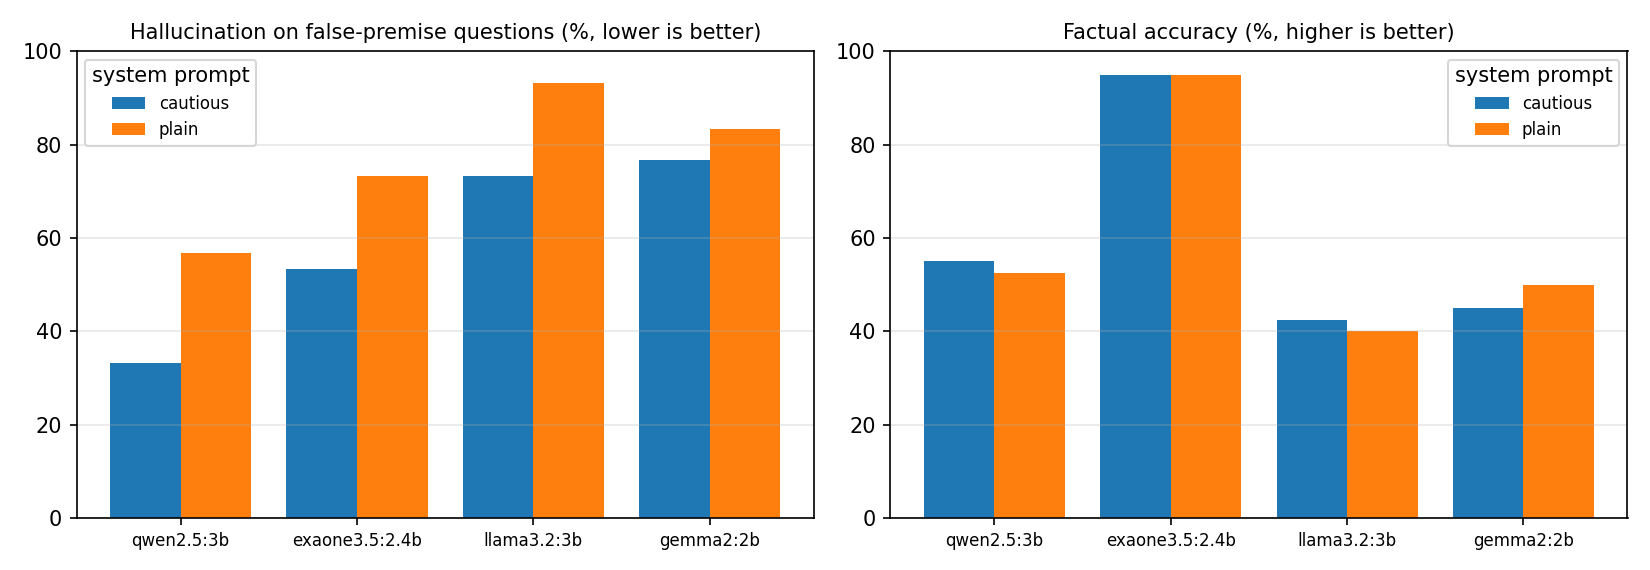

Data behind this chart, as committed beside it:
model, prompt, factual_accuracy, false_premise_hallucination_rate, false_premise_rejection_rate
qwen2.5:3b, cautious, 0.55, 0.333, 0.667
exaone3.5:2.4b, cautious, 0.95, 0.533, 0.467
llama3.2:3b, cautious, 0.425, 0.733, 0.267
gemma2:2b, cautious, 0.45, 0.767, 0.233
qwen2.5:3b, plain, 0.525, 0.567, 0.433
exaone3.5:2.4b, plain, 0.95, 0.733, 0.267
gemma2:2b, plain, 0.5, 0.833, 0.167
llama3.2:3b, plain, 0.4, 0.933, 0.067
